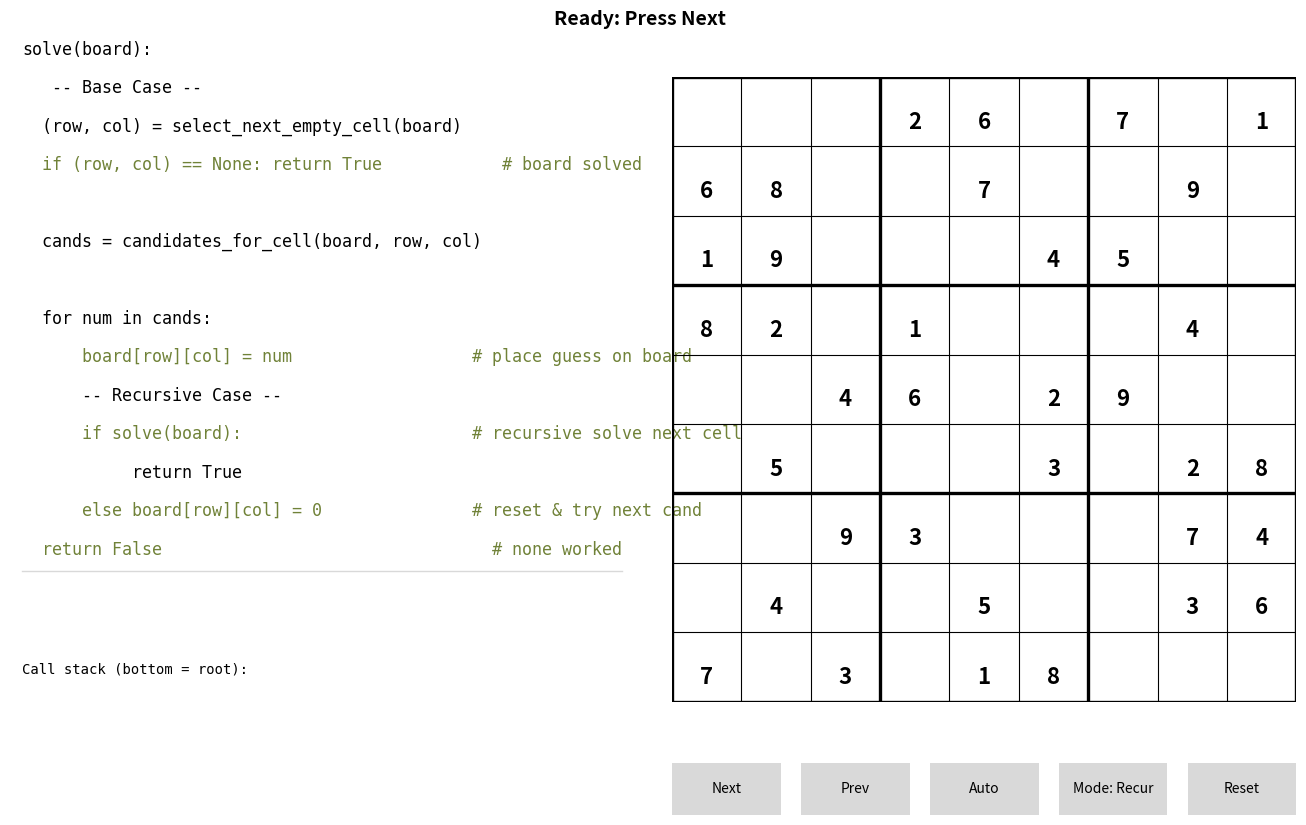

Reproduce this figure in Python.
# sudoku_teach_left_right_stack_only_v17.py
# v17 = v14 + (safe) Mode toggle + two extra pseudocodes (While, For).
# NOTE: For maximum stability, all modes use the same proven recursive
#       event generator. Students still see different pseudocode/labels.

import copy
import matplotlib.pyplot as plt
from matplotlib.gridspec import GridSpec, GridSpecFromSubplotSpec
from matplotlib.patches import Rectangle
from matplotlib.widgets import Button

# ---- Appearance & Layout Knobs ---------------------------------------------
GIVEN_NUM_COLOR   = 'black'
FILLED_NUM_COLOR  = 'tab:blue'
CELL_HL_COLOR     = 'tab:green'
CONFLICT_COLOR    = 'red'
STACK_TRUE_COLOR  = 'tab:green'
STACK_FALSE_COLOR = 'tab:red'
STACK_NEUTRAL     = 'black'

COMMENT_COLOR = '#708238'
PC_FONTSIZE_BASE  = 12

# >>> Call stack spacing controls:
STACK_AUTO_FIT = False   # ← original
STACK_Y0       = 0.68    # ← original
STACK_DY       = 0.20    # ← original
STACK_BOTTOM   = 0.10    # ← original
STACK_FONTSIZE = 10      # ← original
# ---------------------------------------------------------------------------

PUZZLE = [
    [0,0,0, 2,6,0, 7,0,1],
    [6,8,0, 0,7,0, 0,9,0],
    [1,9,0, 0,0,4, 5,0,0],
    [8,2,0, 1,0,0, 0,4,0],
    [0,0,4, 6,0,2, 9,0,0],
    [0,5,0, 0,0,3, 0,2,8],
    [0,0,9, 3,0,0, 0,7,4],
    [0,4,0, 0,5,0, 0,3,6],
    [7,0,3, 0,1,8, 0,0,0],
]

# ---------- Core helpers ----------
def count_empty(board):
    return sum(1 for r in range(9) for c in range(9) if board[r][c] == 0)

def select_cell_first_empty(board):
    for r in range(9):
        for c in range(9):
            if board[r][c] == 0:
                return (r, c)
    return None

def check_reason(board, r, c, d):  
    # #checks whether placing digit d at position (r,c) is valid. 
    # returns (True, None) if valid, (False, reason) if invalid.
    
    for j in range(9):
        if board[r][j] == d: #check row by trying out all columns in fixed row
            return False, {'rule':'row', 'conflicts':[(r,j)]}
    for i in range(9):
        if board[i][c] == d: #check column by trying out all rows in fixed column
            return False, {'rule':'col', 'conflicts':[(i,c)]}
    
    br, bc = (r//3)*3, (c//3)*3 #identify beginning row and column for the subsquare. // is a floor operator.
    for i in range(br, br+3):
        for j in range(bc, bc+3): #iterate columns then row first
            if board[i][j] == d:
                return False, {'rule':'box', 'conflicts':[(i,j)]}
    return True, None

def candidates_for(board, r, c): 
    #test number from 1 to 9, and only keep them if they satisfy the constraints, check_reason[0] = true
    return [d for d in range(1,10) if check_reason(board, r, c, d)[0]]

# ---------- Event generator (unchanged recursive; stable) ----------
def solve_steps(board, select_cell=select_cell_first_empty):
    def _solve(depth=0):
        k = count_empty(board)
        pos = select_cell(board)
        if pos is None:
            yield {'type':'base_case','k':k,'depth':depth}
            yield {'type':'solved','k':k,'depth':depth}
            return

        r,c = pos
        yield {'type':'select','cell':(r,c),'k':k,'depth':depth}
        cands = candidates_for(board, r, c)
        yield {'type':'build_candidates','cell':(r,c), 'cands':cands,'k':k,'depth':depth}
        yield {'type':'candidates','cell':(r,c),'cands':cands,'k':k,'depth':depth}
        yield {'type':'init_candidates', 'cell':(r,c), 'cands':cands, 'next_idx':0, 'k':k, 'depth':depth}
        for idx, d in enumerate(cands):
            yield {'type':'advance_candidate_index','cell':(r,c), 'digit': d, 'next_idx':idx, 'k':k, 'depth':depth}
            ok, reason = check_reason(board, r, c, d)
            yield {'type':'try','cell':(r,c),'digit':d,'valid':ok,'reason':reason,'k':k,'depth':depth}
            if not ok:
                continue

            board[r][c] = d
            yield {'type':'place','cell':(r,c),'digit':d,'k':k-1,'depth':depth}
            yield {'type':'push_decision', 'cell':(r,c), 'digit':d, 'cands':cands, 'next_idx':idx+1, 'k':k-1,'depth':depth}
            yield {'type':'recurse_enter','k':k-1,'depth':depth+1}
            outcome = None
            for ev in _solve(depth+1):
                yield ev
                if ev.get('type') == 'solved':
                    outcome = True
            yield {'type':'recurse_return','ok':bool(outcome),'k':count_empty(board),'depth':depth}

            if outcome:
                return True

            board[r][c] = 0
            yield {'type':'reset_cell', 'cell':(r,c), 'k':count_empty(board), 'depth':depth}
            yield {'type':'backtrack','cell':(r,c),'k':count_empty(board),'depth':depth}

        yield {'type':'dead_end','cell':(r,c),'cands':cands,'k':k,'depth':depth}
        return False
    yield from _solve()

def generate_event_trace(puzzle, select_cell=select_cell_first_empty):
    return list(solve_steps(copy.deepcopy(puzzle), select_cell))

# ---------- Viz ----------
class SudokuTeachViz:
    def __init__(self, puzzle):
        self.orig  = copy.deepcopy(puzzle)
        self.board = copy.deepcopy(puzzle)
        # NEW: mode cycle (purely visual, solver stays the same for stability)
        self.mode_cycle = ['Recur', 'While']
        self.mode_idx   = 0
        self.mode       = self.mode_cycle[self.mode_idx]

        self.fig = plt.figure(figsize=(13.4, 8.6))
        plt.subplots_adjust(left=0.03, right=0.99, top=0.95, bottom=0.12, wspace=0.06)

        outer = GridSpec(nrows=1, ncols=2, figure=self.fig, width_ratios=[1.45, 1.45])

        left = GridSpecFromSubplotSpec(3, 1, subplot_spec=outer[0,0],
                                       height_ratios=[0.82, 0.06, 0.12], hspace=0.02)
        self.ax_pc    = self.fig.add_subplot(left[0,0])
        self.ax_info  = self.fig.add_subplot(left[1,0])
        self.ax_stack = self.fig.add_subplot(left[2,0])

        self.ax_grid  = self.fig.add_subplot(outer[0,1])

        def silence(ax):
            ax.set_xticks([]); ax.set_yticks([])
            for sp in ax.spines.values(): sp.set_visible(False)
        for ax in (self.ax_pc, self.ax_info, self.ax_stack):
            silence(ax); ax.set_xlim(0,1); ax.set_ylim(0,1)

        # Grid
        self.ax_grid.set_xlim(0,9); self.ax_grid.set_ylim(0,9)
        self.ax_grid.set_aspect('equal'); self.ax_grid.invert_yaxis(); self.ax_grid.axis('off')
        for i in range(10):
            lw = 2.4 if i % 3 == 0 else 0.8
            self.ax_grid.plot([0,9],[i,i], linewidth=lw, color='black')
            self.ax_grid.plot([i,i],[0,9], linewidth=lw, color='black')

        self.status_text = self.fig.text(0.50, 0.965, "Ready: Press Next",
                                         ha='center', va='center', fontsize=14, fontweight='bold')

        # --- Pseudocode sets (right-arrow assignment; clearer names)
        self.pc_sets = {
            'Recur': [
                "solve(board):",
                "   -- Base Case -- ",
                "  (row, col) = select_next_empty_cell(board)",
                "  if (row, col) == None: return True            # board solved",
                "",
                "  cands = candidates_for_cell(board, row, col)",
                "",
                "  for num in cands:",
                "      board[row][col] = num                  # place guess on board",
                "      -- Recursive Case -- ",
                "      if solve(board):                       # recursive solve next cell",
                "           return True            ",
                "      else board[row][col] = 0               # reset & try next cand",
                "  return False                                 # none worked",
            ],

            'While': [
                "solve(board):                     # cand = candidates, idx = index", 
                "  decision_stack = []             # entry: (row, col, cands, next_cand_idx)",
                "  while count_empty_cells(board) > 0:",
                "       (row, col) = select_next_empty_cell(board)",
                "       cands = candidates_for_cell(board, row, col); & next_cand_idx = 0",
                "       while True:",
                "       if next_cand_idx == len(cands):          # tried all candidates so backtrack",
                "           if decision_stack is empty: return False   # unsolvable",
                "              else pop(decision_stack);            # restore previous entry",
                "              board[row][col] → 0; continue        # reset cell",
                "      cand = cands[next_cand_idx]   # next_cand_idx is a pointer for the candidate list",       
                "      next_cand_idx +=1",
                "      board[row][col] = cand                # place guess",
                "      push(decision_stack, (row, col, cands, next_cand_idx))  # remember where to resume",
                "      break                                   # move to next blank",
                "  return True                                   # solved",
            ],
        }


        # Draw initial pseudocode
        self._draw_pseudocode()

        # k badge
        self.k_text = self.ax_pc.text(0.965, 0.102, "k: —",
            fontsize=PC_FONTSIZE_BASE - 1, ha='right', va='center', family='monospace',
            bbox=dict(boxstyle="round,pad=0.25", fc=(0.95,0.95,0.95), ec="0.7"))
        self.k_text.set_visible(False)   # ← hide permanently
        # Info
        self.left_info = self.ax_info.text(0.02, 0.5, "", fontsize=10, ha='left', va='center', wrap=True, fontweight ='bold')

        # Stack header
        self.stack_header = self.ax_stack.text(0.02, 0.985, "Call stack (bottom = root):",
                           fontsize=STACK_FONTSIZE, family='monospace', ha='left', va='top')
        self.stack_drawn = []
        self.stack_frames = []  # {'depth','r','c','d','ret'}

        # Grid overlays
        self.cell_hl = Rectangle((0,0),1,1, fill=True, alpha=0.18, color=CELL_HL_COLOR)
        self.ax_grid.add_patch(self.cell_hl); self.cell_hl.set_visible(False)
        self.conflict_patches = []
        self.number_texts = [[None]*9 for _ in range(9)]
        self.draw_numbers()

        # Playback
        self.finished = False
        self.events  = []
        self.history = []
        self.index = -1
        self.autoplay = False
        self.timer = self.fig.canvas.new_timer(interval=180)
        self.timer.add_callback(self.auto_tick)

        self._init_buttons_under_grid()
        self.new_run()
    def set_k(self, k): #num_empty cells
        if hasattr(self, 'k_text'):
            self.k_text.set_text(f"k: {k}")
            self.k_text.set_visible(False)

    # ---- Pseudocode drawing & highlighting
    def _draw_pseudocode(self):
        # clear old texts
        for artist in getattr(self, "pc_texts", []):
            try: artist.remove()
            except Exception: pass
        self.pc_texts = []

        # clear highlight rect
        if hasattr(self, "pc_hl") and self.pc_hl in getattr(self.ax_pc, "patches", []):
            try: self.pc_hl.remove()
            except Exception: pass
        self.pc_hl = None

        # clear previous divider line(s)
        for ln in list(self.ax_pc.lines):
            try: ln.remove()
            except Exception: pass

        # draw current pseudocode
        lines = self.pc_sets.get(self.mode, self.pc_sets['Recur'])
        pc_fs = PC_FONTSIZE_BASE
        if self.mode == 'While':
            pc_fs -= 2         # smaller while-loop pseudocode
        n = len(lines)
        self.pc_y0 = 0.97
        bottom_margin = 0.02
        self.pc_dy = min(0.0666, (self.pc_y0 - bottom_margin) / max(1, n))
        for i, line in enumerate(lines):
            y = self.pc_y0 - i*self.pc_dy
            color = COMMENT_COLOR if '#' in line else 'black'
            t = self.ax_pc.text(0.02, y, line, fontsize=pc_fs, family='monospace',
                                ha='left', va='center', color=color)
            self.pc_texts.append(t)

        # highlight block (hidden until we select a line)
        self.pc_hl = Rectangle((0,0),0.001,0.001,
                               facecolor='yellow', alpha=0.18, zorder=0)
        self.ax_pc.add_patch(self.pc_hl); self.pc_hl.set_visible(False)

        # divider under last line
        last_y = self.pc_y0 - (n-1)*self.pc_dy
        divider_y = last_y - self.pc_dy*0.55
        self.ax_pc.plot([0.02, 0.98], [divider_y, divider_y], color='0.85', lw=1)

        self.fig.canvas.draw_idle()

    # ---- Buttons under grid (figure coords) ----
    def _init_buttons_under_grid(self):
        gb = self.ax_grid.get_position(self.fig)
        h = 0.06
        y = max(0.03, gb.y0 - 0.08)
        total_w = gb.x1 - gb.x0
        pad = 0.015
        bw = (total_w - pad*4) / 5.0
        xs = [gb.x0 + i*(bw+pad) for i in range(5)]
        def silence(ax):
            ax.set_xticks([]); ax.set_yticks([])
            for sp in ax.spines.values(): sp.set_visible(False)
        ax_next  = self.fig.add_axes([xs[0], y, bw, h]); silence(ax_next)
        ax_prev  = self.fig.add_axes([xs[1], y, bw, h]); silence(ax_prev)
        ax_auto  = self.fig.add_axes([xs[2], y, bw, h]); silence(ax_auto)
        ax_mode  = self.fig.add_axes([xs[3], y, bw, h]); silence(ax_mode)
        ax_reset = self.fig.add_axes([xs[4], y, bw, h]); silence(ax_reset)
        self.btn_next = Button(ax_next,  'Next')
        self.btn_prev = Button(ax_prev,  'Prev')
        self.btn_auto = Button(ax_auto,  'Auto')
        self.btn_mode = Button(ax_mode,  f"Mode: {self.mode}")
        self.btn_reset= Button(ax_reset, 'Reset')
        self.btn_next.on_clicked(self.on_next)
        self.btn_prev.on_clicked(self.on_prev)
        self.btn_auto.on_clicked(self.on_auto)
        self.btn_mode.on_clicked(self.on_mode)
        self.btn_reset.on_clicked(self.on_reset)

    # ---- Draw helpers ----
    def draw_numbers(self):
        for r in range(9):
            for c in range(9):
                t = self.number_texts[r][c]
                if t: t.remove()
                self.number_texts[r][c] = None
        for r in range(9):
            for c in range(9):
                v = self.board[r][c]
                if v != 0:
                    color = GIVEN_NUM_COLOR if self.orig[r][c] != 0 else FILLED_NUM_COLOR
                    self.number_texts[r][c] = self.ax_grid.text(
                        c+0.5, r+0.65, str(v), ha='center', va='center',
                        fontsize=16, fontweight='bold' if self.orig[r][c] != 0 else 'normal',
                        color=color
                    )
        self.fig.canvas.draw_idle()

    def set_status(self, headline, info=""):
        self.status_text.set_text(headline)
        self.left_info.set_text(info)

    def set_cell_highlight(self, cell):
        if cell is None: self.cell_hl.set_visible(False)
        else:
            r,c = cell; self.cell_hl.set_xy((c,r)); self.cell_hl.set_visible(True)

    def clear_conflicts(self):
        for p in self.conflict_patches: p.remove()
        self.conflict_patches = []; self.fig.canvas.draw_idle()

    def show_conflicts(self, cells):
        self.clear_conflicts()
        for (r,c) in cells or []:
            rect = Rectangle((c,r),1,1, fill=True, alpha=0.14, color=CONFLICT_COLOR)
            self.ax_grid.add_patch(rect); self.conflict_patches.append(rect)
        self.fig.canvas.draw_idle()

    # ---- replace the whole highlight_pc() with:
    def highlight_pc(self, idx):
        # reset all text styles
        for i, t in enumerate(self.pc_texts):
            line = self.pc_sets.get(self.mode, self.pc_sets['Recur'])[i]
            t.set_color(COMMENT_COLOR if '#' in line else 'black')
            t.set_fontweight('normal')

        if idx is None or idx < 0 or idx >= len(self.pc_texts):
            self.pc_hl.set_visible(False)
            self.fig.canvas.draw_idle()
            return

        t = self.pc_texts[idx]
        t.set_color('tab:blue'); t.set_fontweight('bold')

        # compute tight bbox of the text in AXES coordinates
        renderer = self.fig.canvas.get_renderer()
        bbox_disp = t.get_window_extent(renderer=renderer)               # display coords (pixels)
        bbox_axes = bbox_disp.transformed(self.ax_pc.transAxes.inverted())  # → axes coords

        pad_x = 0.006  # small padding around the line (axes units)
        pad_y = 0.004

        x0 = max(0.02 - pad_x, 0.0)   # align with left margin you used for text
        x1 = min(bbox_axes.x1 + pad_x, 1.0)
        y0 = max(bbox_axes.y0 - pad_y, 0.0)
        y1 = min(bbox_axes.y1 + pad_y, 1.0)

        self.pc_hl.set_xy((x0, y0))
        self.pc_hl.set_width(x1 - x0)
        self.pc_hl.set_height(y1 - y0)
        self.pc_hl.set_visible(True)

        self.fig.canvas.draw_idle()


    def render_stack(self):
        for t in getattr(self, "stack_drawn", []):
            t.remove()
        self.stack_drawn = []

        rows = self.stack_frames[-7:]

        if STACK_AUTO_FIT:
            max_rows = max(1, min(7, len(rows)))
            top, bottom = 0.86, STACK_BOTTOM
            dy = (top - bottom) / max_rows
            y0 = top
        else:
            y0, dy = STACK_Y0, STACK_DY

        # ---- WHILE MODE: show decision_stack style ----
        if self.mode == 'While':
            self.stack_header.set_text("Decision stack (bottom = root):")

            for i, fr in enumerate(reversed(rows)):
                y = y0 - i * dy

                r = fr.get('r', 0) + 1
                c = fr.get('c', 0) + 1
                cands = fr.get('cands', [])
                next_idx = fr.get('next_idx', 0)

                disp = f"[{len(rows)-1-i}] (r{r},c{c}, cands={cands}, next_idx={next_idx})"

                self.stack_drawn.append(
                    self.ax_stack.text(
                        0.02, y, disp,
                        fontsize=STACK_FONTSIZE,
                        family='monospace',
                        ha='left', va='center',
                        color=STACK_NEUTRAL
                    )
                )

            self.fig.canvas.draw_idle()
            return

        # ---- RECUR MODE: original recursive call stack ----
        self.stack_header.set_text("Call stack (bottom = root):")

        for i, fr in enumerate(reversed(rows)):
            y = y0 - i * dy
            d = fr.get('d')
            ret = fr.get('ret')
            disp = f"[{fr['depth']}] r{fr['r']+1},c{fr['c']+1} = {'?' if d is None else d}"
            color = STACK_NEUTRAL
            if ret is True:
                disp += "  ← True"
                color = STACK_TRUE_COLOR
            if ret is False:
                disp += "  ← False"
                color = STACK_FALSE_COLOR

            self.stack_drawn.append(
                self.ax_stack.text(
                    0.02, y, disp,
                    fontsize=STACK_FONTSIZE,
                    family='monospace',
                    ha='left', va='center',
                    color=color
                )
            )

        self.fig.canvas.draw_idle()

    # ---- State/reset ----
    def reset_visual_state_only(self):
        self.finished = False
        self.board = copy.deepcopy(self.orig)
        self.draw_numbers()
        self.set_cell_highlight(None)
        self.clear_conflicts()
        self.set_status("Ready: Press Next","")
        self.highlight_pc(None)
        self.set_k(count_empty(self.board))
        self.history = []; self.index = -1
        self.stack_frames = []; self.render_stack()


    def new_run(self):
        self.events = generate_event_trace(self.orig)
        self.reset_visual_state_only()

    # ---- Event → UI ----
    def describe_event(self, event, replay_info=None):
        et = event['type']; k = event.get('k', count_empty(self.board))
        self.set_k(k)

        # Map events to an approximate line index for each pseudocode
        if self.mode == 'Recur':
            pc_map = {'base_case':3,'solved':3,'select':2,'build_candidates':5,'candidates':5,'try':99,'place':8,
                      'recurse_enter':10,'recurse_return':13,'backtrack':12,'dead_end':13}
        elif self.mode == 'While':
            pc_map = {'base_case':15,'solved':15,'select':3,'build_candidates':4,'candidates':4,'init_candidates':4, 'advance_candidate_index':10, 'try':99,'place':12,
                      'push_decision':13, 'recurse_enter':14,'recurse_return':8, 'reset_cell':9,'backtrack':9,'dead_end':6}

        pc_idx = pc_map.get(et, None)
        # ------------------ Recurs Mode -------------------------------------------
        if self.mode == 'Recur':
            if et == 'base_case':
                self.set_status("BASE CASE reached", "k == 0 → no empty cells remain.")
            elif et == 'solved':
                self.set_status("Solved!", "All cells filled consistently.")
            elif et == 'select':
                r,c = event['cell']
                self.set_status(f"Select next empty cell → r{r+1}, c{c+1}",
                                "We found a position to fill (problem shrinks by one cell).")
            elif et == 'build_candidates':
                r, c = event['cell']
                cands = event['cands']
                self.set_status(
                    f"Build candidate list for r{r+1}, c{c+1}",
                    f"Check digits 1–9 against constraints → valid candidates: {cands}."
                )
            elif et == 'candidates':
                r,c = event['cell']; cands = event['cands']
                self.set_status(f"Candidates for r{r+1}, c{c+1}: {cands}",
                            "Digits allowed by row, column, and 3×3 box rules.")
            
            elif et == 'try':
                r,c = event['cell']; d = event['digit']
                if event['valid']:
                    self.set_status(f"Try {d} at r{r+1}, c{c+1} ✓ valid",
                                    "No conflicts found → we may place and continue.")
                else:
                    reason = event['reason']; cells = reason['conflicts']
                    where = ", ".join([f"(r{ri+1},c{cj+1})" for (ri, cj) in cells])
                    self.set_status(f"Try {d} at r{r+1}, c{c+1} ✗ invalid",
                                f"Violates {reason['rule']}: {where}.")
            elif et == 'place':
                r,c = event['cell']; d = event['digit']
                self.set_status(f"Place {d} at r{r+1}, c{c+1}",
                            "Commit choice; solve the smaller subproblem.")

            elif et == 'recurse_enter':
                if self.mode == 'Recur':
                    self.set_status("RECURSIVE CALL", "Solve the smaller subproblem.")
                elif self.mode == 'While':
                    self.set_status("Push frame (conceptually)", "Same effect as descending once.")
            elif et == 'recurse_return':
                ok = event.get('ok', False)
                self.set_status("Return step",
                                "→ success bubbles up" if ok else "→ dead end, try next candidate")
            elif et == 'backtrack':
                r,c = event['cell']
                self.set_status(f"Backtrack: clear r{r+1}, c{c+1}",
                                "Undo the last placement; explore other options.")
            elif et == 'dead_end':
                r,c = event['cell']; cands = event['cands']
                self.set_status(f"Dead end at r{r+1}, c{c+1}",
                                f"No candidate leads to a solution (legal set was {cands}).")
        # ------------------ While Mode -------------------------------------------
        elif self.mode == 'While':
            if et == 'base_case':
                self.set_status("Loop Termination reached", "No empty cells remain, loop stops.")
            elif et == 'solved':
                self.set_status("Solved!", "All cells filled consistently.")
            elif et == 'select':
                r,c = event['cell']
                self.set_status(f"Select next empty cell → r{r+1}, c{c+1}",
                                "Loop scans board and chooses next empty cell.")
            elif et == 'build_candidates':
                r, c = event['cell']
                cands = event['cands']
                self.set_status(
                    f"Build candidate list for r{r+1}, c{c+1}",
                    f"Scan digits 1–9 using Sudoku rules. Valid candidates are {cands}."
                )
            elif et == 'candidates':
                r,c = event['cell']; cands = event['cands']
                self.set_status(f"Candidates for r{r+1}, c{c+1}: {cands}",
                            "Build candidate list for cell before iterating through.")
            elif et == 'init_candidates':
                r, c = event['cell']
                cands = event['cands']
                next_idx = event['next_idx']
                if self.mode == 'While':
                    self.set_status(
                        f"Initialize candidate list at r{r+1}, c{c+1}",
                        f"Set cands = {cands} and next_cand_idx = {next_idx}."
                    )
                else:
                    self.set_status(
                        f"Candidates ready for r{r+1}, c{c+1}",
                        f"Available candidates are {cands}."
                    )
            elif et == 'advance_candidate_index':
                r, c = event['cell']
                d = event['digit']
                idx = event['next_idx']
                if self.mode == 'While':
                    self.set_status(
                        f"Read candidate index {idx} at r{r+1}, c{c+1}",
                        f"Take cand = {d} from cands[{idx}] for checking."
                    )
                else:
                    self.set_status(
                        f"Try next candidate {d} at r{r+1}, c{c+1}",
                        "Proceed to validate this candidate."
                    )
            elif et == 'try':
                r,c = event['cell']; d = event['digit']
                if event['valid']:
                    self.set_status(f"Check {d} at r{r+1}, c{c+1} ✓ valid",
                                    "Candidate is valid, place guess.")
                else:
                    reason = event['reason']; cells = reason['conflicts']
                    where = ", ".join([f"(r{ri+1},c{cj+1})" for (ri, cj) in cells])
                    self.set_status(f"Try {d} at r{r+1}, c{c+1} ✗ invalid",
                                f"Violates {reason['rule']}: {where}.")
            elif et == 'place':
                r,c = event['cell']; d = event['digit']
                self.set_status(f"Place {d} at r{r+1}, c{c+1}",
                            "Store this decision in stack and continue to next cell.")
            elif et == 'push_decision':
                r, c = event['cell']
                d = event['digit']
                next_idx = event['next_idx']
                if self.mode == 'While':
                    self.set_status(
                        f"Push decision for r{r+1}, c{c+1}",
                        f"Store placed value {d} and resume later from next_cand_idx = {next_idx}."
                    )
                else:
                    self.set_status(
                        f"Record placement at r{r+1}, c{c+1}",
                        "Save the current decision before continuing."
                )
            elif et == 'recurse_enter':
                    self.set_status("Continue loop", "Continue to next cell.")

            elif et == 'recurse_return':
                ok = event.get('ok', False)
                self.set_status("Resume previous decision",
                                "Current stored decisions remain valid" if ok else "→ dead end, return to previous stored decision, and try next candidate")
                
            elif et == 'reset_cell':
                r, c = event['cell']
                if self.mode == 'While':
                    self.set_status(
                        f"Reset r{r+1}, c{c+1} to 0",
                        "This candidate path failed, so clear the cell and continue from the previous saved decision."
                    )
                else:
                    self.set_status(
                        f"Reset r{r+1}, c{c+1}",
                        "Undo the previous placement."
                    )
            elif et == 'backtrack':
                r,c = event['cell']
                self.set_status(f"Backtrack: clear r{r+1}, c{c+1}",
                                "Undo the last placement, resume the previous decision in stack.")
            elif et == 'dead_end':
                r,c = event['cell']; cands = event['cands']
                self.set_status(f"All candidates exhausted at r{r+1}, c{c+1}",
                                f"Candidate list {cands} exhausted, return to previous stored decision.")


        if replay_info is not None:
            self.left_info.set_text(replay_info)
        self.highlight_pc(pc_idx)
        return pc_idx, self.left_info.get_text(), k

    def apply_event(self, event):
        et = event['type']

        if et in ('base_case', 'solved'):
            self.set_cell_highlight(None)
            self.clear_conflicts()

        elif et == 'select':
            r, c = event['cell']
            self.set_cell_highlight((r, c))
            self.clear_conflicts()

            # Recur mode: selection creates a new call-frame
            if self.mode == 'Recur':
                self.stack_frames.append({
                    'depth': event['depth'],
                    'r': r,
                    'c': c,
                    'd': None,
                    'ret': None
                })
                self.render_stack()

            # While mode: do NOT push here
            # decision_stack should only be updated by push_decision

        elif et == 'try':
            self.clear_conflicts()
            if not event['valid'] and event.get('reason'):
                self.show_conflicts(event['reason'].get('conflicts', []))

        elif et == 'place':
            r, c = event['cell']
            d = event['digit']
            self.board[r][c] = d
            self.draw_numbers()
            self.clear_conflicts()

            # Recur mode: update top recursive frame with chosen digit
            if self.mode == 'Recur':
                if self.stack_frames and self.stack_frames[-1]['r'] == r and self.stack_frames[-1]['c'] == c:
                    self.stack_frames[-1]['d'] = d
                    self.stack_frames[-1]['ret'] = None   # clear stale False/True
                    self.render_stack()

            # While mode: board changes here, but stack push happens only at push_decision

        elif et == 'push_decision':
            if self.mode == 'While':
                r, c = event['cell']
                d = event['digit']
                cands = event['cands']
                next_idx = event['next_idx']

                self.stack_frames.append({
                    'r': r,
                    'c': c,
                    'cands': list(cands),
                    'next_idx': next_idx,
                    'digit': d,
                    'ret': None
                })
                self.render_stack()

        elif et == 'recurse_return':
            ok = event['ok']

            if self.mode == 'Recur':
                if self.stack_frames:
                    self.stack_frames[-1]['ret'] = ok
                    self.render_stack()

            # While mode: do not mutate stack here
            # this is just a teaching/status event

        elif et == 'reset_cell':
            r, c = event['cell']
            self.board[r][c] = 0
            self.draw_numbers()
            self.clear_conflicts()

            # Do not pop here.
            # Let backtrack handle the logical removal from stack.

        elif et == 'backtrack':
            r, c = event['cell']
            self.board[r][c] = 0
            self.draw_numbers()
            self.clear_conflicts()

            if self.mode == 'Recur':
                if self.stack_frames and self.stack_frames[-1]['r'] == r and self.stack_frames[-1]['c'] == c:
                    self.stack_frames[-1]['d'] = None
                    self.stack_frames[-1]['ret'] = False
                    self.render_stack()

            elif self.mode == 'While':
                # Pop exactly once from decision_stack
                if self.stack_frames:
                    self.stack_frames.pop()
                    self.render_stack()

        elif et == 'dead_end':
            self.clear_conflicts()

            if self.mode == 'Recur':
                if self.stack_frames:
                    self.stack_frames[-1]['ret'] = False
                    self.render_stack()
                    self.stack_frames.pop()
                    self.render_stack()

            # While mode: do not pop here
            # dead_end is explanatory; actual stack change happens at backtrack

        return self.describe_event(event)
    # ---- Buttons ----
    def on_next(self, _):
        if self.finished:
            return

        while True:
            nxt = self.index + 1
            if nxt >= len(self.events):
                self.set_status("Finished. Press Reset to run again.", self.left_info.get_text())
                self.autoplay = False
                self.timer.stop()
                return

            ev = self.events[nxt]

            # Skip While-only teaching events when in Recur mode
            if self.mode == 'Recur' and ev.get('type') in {
                'init_candidates',
                'advance_candidate_index',
                'push_decision',
                'reset_cell',
            }:
                self.index = nxt
                continue

            self.apply_event(ev)

            if ev.get('type') == 'solved':
                self.finished = True
                self.autoplay = False
                try:
                    self.timer.stop()
                except Exception:
                    pass

            hi_cell = None
            if self.cell_hl.get_visible():
                x, y = self.cell_hl.get_xy()
                hi_cell = (int(y), int(x))

            self.history = self.history[:self.index+1]
            self.history.append((
                copy.deepcopy(self.board),
                copy.deepcopy(ev),
                hi_cell,
                copy.deepcopy(self.stack_frames)
            ))
            self.index = nxt
            break

    def on_prev(self, _):
        if self.index < 0:
            self.reset_visual_state_only()
            return

        while True:
            self.index -= 1

            if self.index < 0:
                self.reset_visual_state_only()
                return

            board, ev, hi_cell, stack_frames = self.history[self.index]

            # Skip While-only teaching events when in Recur mode
            if self.mode == 'Recur' and ev.get('type') in {
                'init_candidates',
                'advance_candidate_index',
                'push_decision',
                'reset_cell',
            }:
                continue

            self.board = copy.deepcopy(board)
            self.draw_numbers()
            self.set_cell_highlight(hi_cell)
            self.clear_conflicts()
            self.stack_frames = copy.deepcopy(stack_frames)
            self.render_stack()
            self.describe_event(ev)
            return

    def on_auto(self, _):
        self.autoplay = not self.autoplay
        self.btn_auto.label.set_text('Stop' if self.autoplay else 'Auto')
        (self.timer.start() if self.autoplay else self.timer.stop())

    def on_mode(self, _):
        # cycle modes (visual only) safely
        self.autoplay = False
        try: self.timer.stop()
        except Exception: pass
        self.mode_idx = (self.mode_idx + 1) % len(self.mode_cycle)
        self.mode = self.mode_cycle[self.mode_idx]
        self.btn_mode.label.set_text(f"Mode: {self.mode}")
        self._draw_pseudocode()
        # keep the same event trace (engine unchanged), just reset visuals
        self.reset_visual_state_only()

    def auto_tick(self):
        if self.autoplay: self.on_next(None)

    def on_reset(self, _):
        self.autoplay = False; self.btn_auto.label.set_text('Auto'); self.timer.stop()
        self.new_run()

# ---------- Run ----------
if __name__ == "__main__":
    viz = SudokuTeachViz(PUZZLE)
    plt.show()
